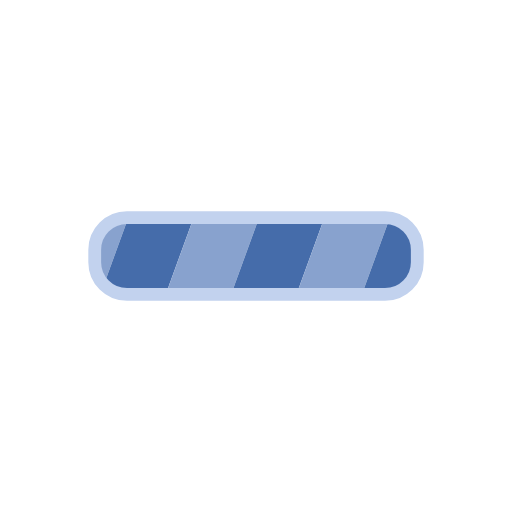
t = 0.00 s
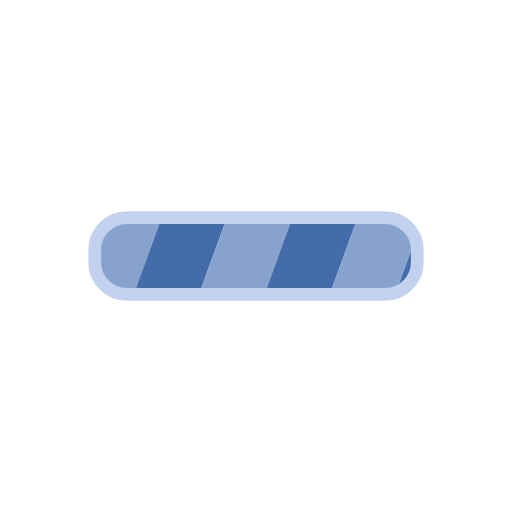
t = 0.25 s
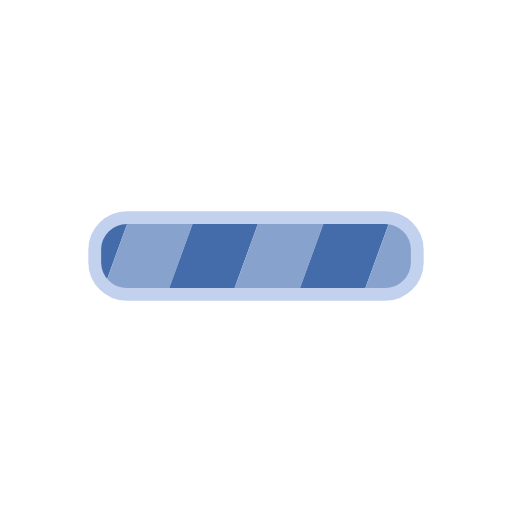
t = 0.50 s
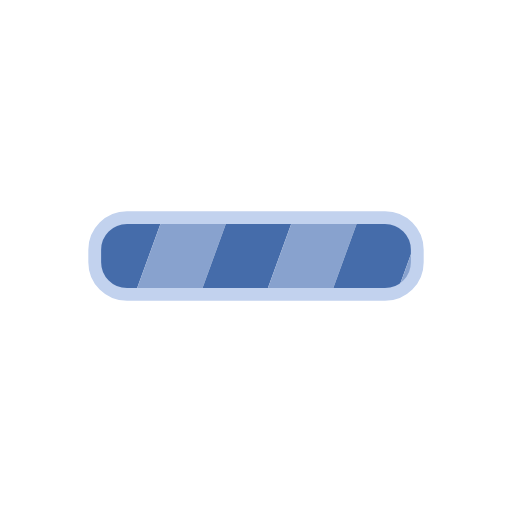
t = 0.75 s

The animated SVG that drew these frames (rendered in a browser with its animation timeline set to each time). Animation: 1 SMIL element (animateTransform=1); one cycle of 1.00 s, repeats indefinitely.

<svg xmlns="http://www.w3.org/2000/svg" xmlns:xlink="http://www.w3.org/1999/xlink" style="margin:auto;background:#fff;display:block;" width="41px" height="41px" viewBox="0 0 100 100" preserveAspectRatio="xMidYMid">
<defs>
  <pattern id="ldio-rd42md8irbb-pattern" patternUnits="userSpaceOnUse" x="0" y="0" width="100" height="100">
    <g>
      <g transform="rotate(20 50 50) scale(1.2)">
        <rect x="-20" y="-10" width="10" height="120" fill="#456caa"></rect>
        <rect x="-10" y="-10" width="10" height="120" fill="#88a2ce"></rect>
        <rect x="0" y="-10" width="10" height="120" fill="#456caa"></rect>
        <rect x="10" y="-10" width="10" height="120" fill="#88a2ce"></rect>
        <rect x="20" y="-10" width="10" height="120" fill="#456caa"></rect>
        <rect x="30" y="-10" width="10" height="120" fill="#88a2ce"></rect>
        <rect x="40" y="-10" width="10" height="120" fill="#456caa"></rect>
        <rect x="50" y="-10" width="10" height="120" fill="#88a2ce"></rect>
        <rect x="60" y="-10" width="10" height="120" fill="#456caa"></rect>
        <rect x="70" y="-10" width="10" height="120" fill="#88a2ce"></rect>
        <rect x="80" y="-10" width="10" height="120" fill="#456caa"></rect>
        <rect x="90" y="-10" width="10" height="120" fill="#88a2ce"></rect>
        <rect x="100" y="-10" width="10" height="120" fill="#456caa"></rect>
        <rect x="110" y="-10" width="10" height="120" fill="#456caa"></rect>
      </g>
      <animateTransform attributeName="transform" type="translate" values="0 0;26 0" keyTimes="0;1" dur="1s" repeatCount="indefinite"></animateTransform>
    </g>
  </pattern>
</defs>
<rect rx="6.3" ry="6.3" x="18.5" y="42.5" stroke="#c2d2ee" stroke-width="2.5" width="63" height="15" fill="url(#ldio-rd42md8irbb-pattern)"></rect>
</svg>
